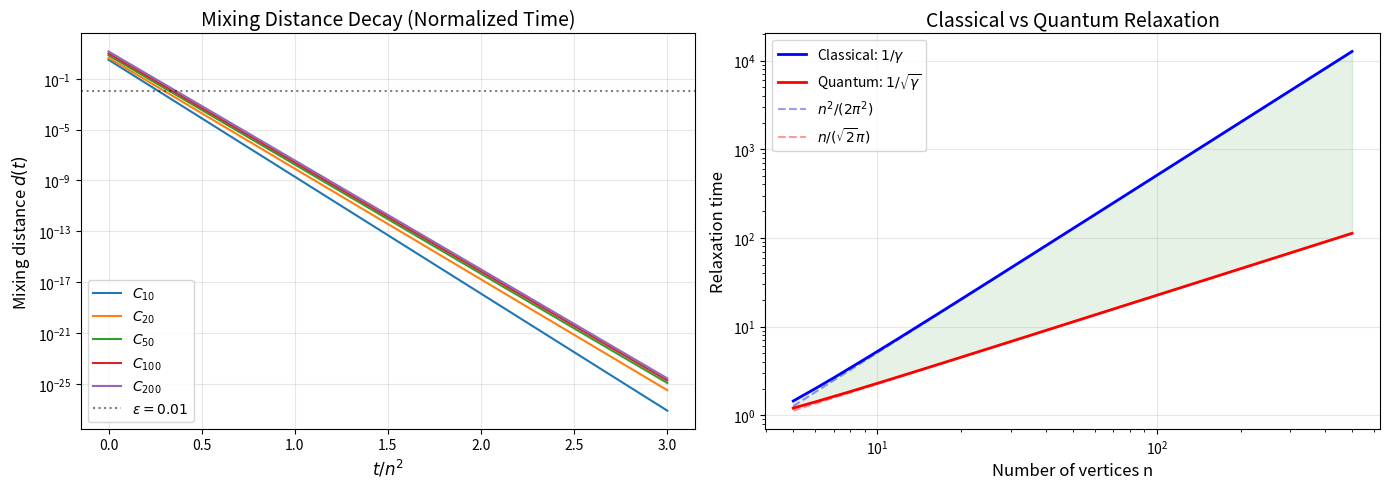

Reproduce this figure in Python.
#!/usr/bin/env python3
"""
Visualization: Mixing Distance Decay

Shows the exponential decay of mixing distance d(t) = (1-γ)^t · √n
for different cycle graph sizes.
"""

import math

def main():
    try:
        import matplotlib.pyplot as plt
        import numpy as np
    except ImportError:
        print("matplotlib/numpy not available.")
        return

    fig, (ax1, ax2) = plt.subplots(1, 2, figsize=(14, 5))

    # Plot 1: Mixing distance decay for different n
    colors = ['#1f77b4', '#ff7f0e', '#2ca02c', '#d62728', '#9467bd']
    for i, n in enumerate([10, 20, 50, 100, 200]):
        gamma = 1 - math.cos(2 * math.pi / n)
        lam2 = 1 - gamma
        max_t = int(3 * n**2)
        ts = np.linspace(0, max_t, 500)
        ds = np.array([lam2**t * math.sqrt(n) for t in ts])
        ax1.semilogy(ts / n**2, ds, color=colors[i], linewidth=1.5,
                     label=f'$C_{{{n}}}$')

    ax1.axhline(y=0.01, color='black', linestyle=':', alpha=0.5,
                label=r'$\epsilon = 0.01$')
    ax1.set_xlabel(r'$t / n^2$', fontsize=12)
    ax1.set_ylabel(r'Mixing distance $d(t)$', fontsize=12)
    ax1.set_title('Mixing Distance Decay (Normalized Time)', fontsize=14)
    ax1.legend(fontsize=10)
    ax1.grid(True, alpha=0.3)

    # Plot 2: Classical vs Quantum relaxation time
    ns = np.arange(5, 501)
    classical = np.array([1.0 / (1 - math.cos(2 * math.pi / n)) for n in ns])
    quantum = np.array([1.0 / math.sqrt(1 - math.cos(2 * math.pi / n)) for n in ns])

    ax2.loglog(ns, classical, 'b-', linewidth=2, label=r'Classical: $1/\gamma$')
    ax2.loglog(ns, quantum, 'r-', linewidth=2, label=r'Quantum: $1/\sqrt{\gamma}$')
    ax2.loglog(ns, ns**2 / (2*np.pi**2), 'b--', alpha=0.4, label=r'$n^2/(2\pi^2)$')
    ax2.loglog(ns, ns / (np.sqrt(2)*np.pi), 'r--', alpha=0.4, label=r'$n/(\sqrt{2}\pi)$')
    ax2.fill_between(ns, quantum, classical, alpha=0.1, color='green')
    ax2.set_xlabel('Number of vertices n', fontsize=12)
    ax2.set_ylabel('Relaxation time', fontsize=12)
    ax2.set_title('Classical vs Quantum Relaxation', fontsize=14)
    ax2.legend(fontsize=10)
    ax2.grid(True, alpha=0.3)

    plt.tight_layout()
    plt.savefig('mixing_decay.png', dpi=150, bbox_inches='tight')
    plt.close()
    print("Saved mixing_decay.png")


if __name__ == "__main__":
    main()
